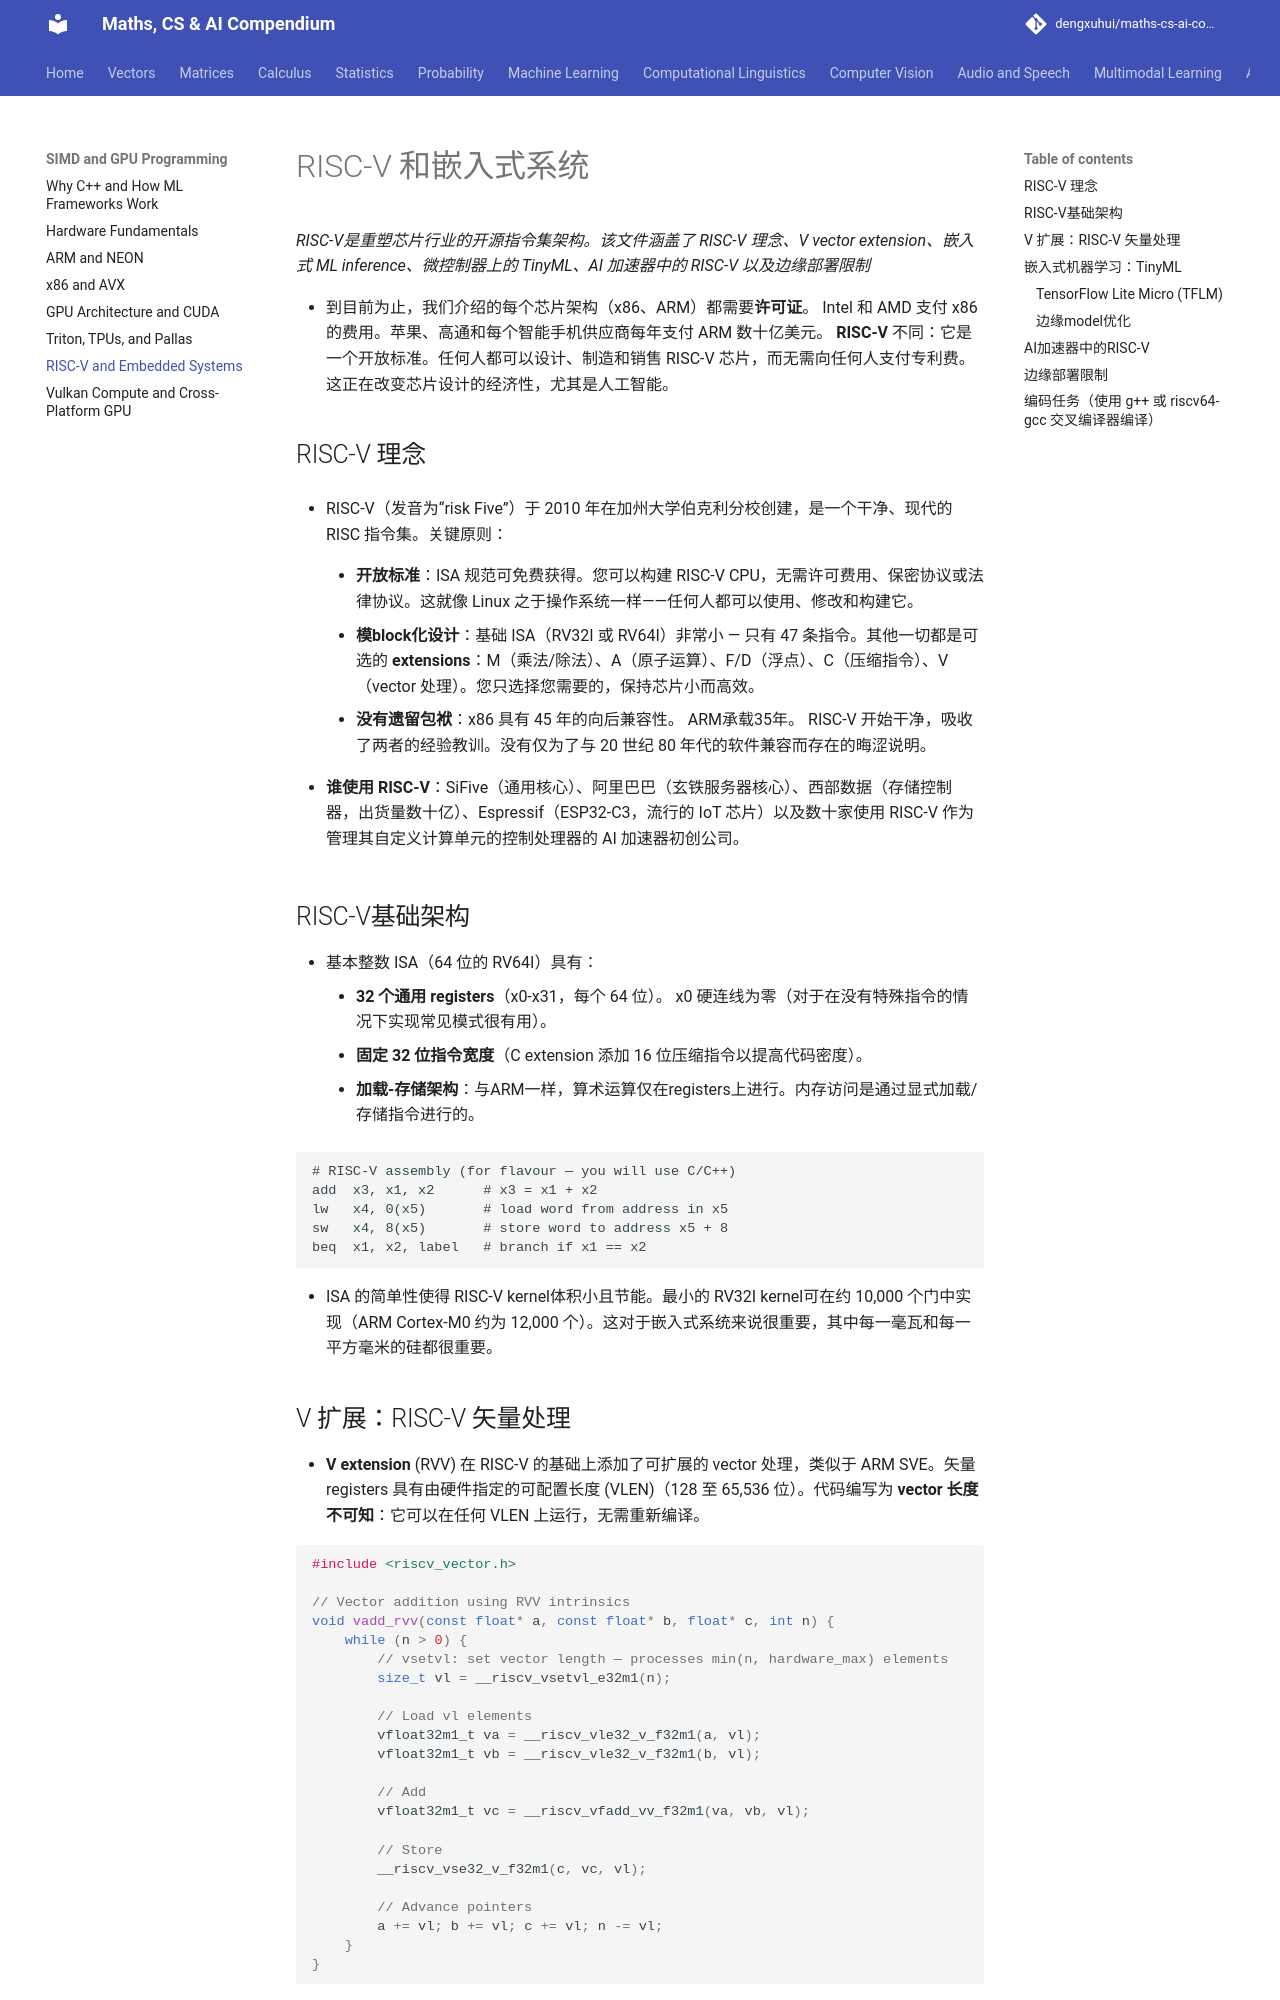

repository: dengxuhui/maths-cs-ai-compendium_CN · page: chapter 16: SIMD and GPU programming/06. RISC-V and embedded systems/index.html · generator: mkdocs

# RISC-V 和嵌入式系统

*RISC-V是重塑芯片行业的开源指令集架构。该文件涵盖了 RISC-V 理念、V vector extension、嵌入式 ML inference、微控制器上的 TinyML、AI 加速器中的 RISC-V 以及边缘部署限制*

- 到目前为止，我们介绍的每个芯片架构（x86、ARM）都需要**许可证**。 Intel 和 AMD 支付 x86 的费用。苹果、高通和每个智能手机供应商每年支付 ARM 数十亿美元。 **RISC-V** 不同：它是一个开放标准。任何人都可以设计、制造和销售 RISC-V 芯片，而无需向任何人支付专利费。这正在改变芯片设计的经济性，尤其是人工智能。

## RISC-V 理念

- RISC-V（发音为“risk Five”）于 2010 年在加州大学伯克利分校创建，是一个干净、现代的 RISC 指令集。关键原则：

    - **开放标准**：ISA 规范可免费获得。您可以构建 RISC-V CPU，无需许可费用、保密协议或法律协议。这就像 Linux 之于操作系统一样——任何人都可以使用、修改和构建它。

    - **模block化设计**：基础 ISA（RV32I 或 RV64I）非常小 — 只有 47 条指令。其他一切都是可选的 **extensions**：M（乘法/除法）、A（原子运算）、F/D（浮点）、C（压缩指令）、V（vector 处理）。您只选择您需要的，保持芯片小而高效。

    - **没有遗留包袱**：x86 具有 45 年的向后兼容性。 ARM承载35年。 RISC-V 开始干净，吸收了两者的经验教训。没有仅为了与 20 世纪 80 年代的软件兼容而存在的晦涩说明。

- **谁使用 RISC-V**：SiFive（通用核心）、阿里巴巴（玄铁服务器核心）、西部数据（存储控制器，出货量数十亿）、Espressif（ESP32-C3，流行的 IoT 芯片）以及数十家使用 RISC-V 作为管理其自定义计算单元的控制处理器的 AI 加速器初创公司。

## RISC-V基础架构

- 基本整数 ISA（64 位的 RV64I）具有：
    - **32 个通用 registers**（x0-x31，每个 64 位）。 x0 硬连线为零（对于在没有特殊指令的情况下实现常见模式很有用）。
    - **固定 32 位指令宽度**（C extension 添加 16 位压缩指令以提高代码密度）。
    - **加载-存储架构**：与ARM一样，算术运算仅在registers上进行。内存访问是通过显式加载/存储指令进行的。

```
# RISC-V assembly (for flavour — you will use C/C++)
add  x3, x1, x2      # x3 = x1 + x2
lw   x4, 0(x5)       # load word from address in x5
sw   x4, 8(x5)       # store word to address x5 + 8
beq  x1, x2, label   # branch if x1 == x2
```

- ISA 的简单性使得 RISC-V kernel体积小且节能。最小的 RV32I kernel可在约 10,000 个门中实现（ARM Cortex-M0 约为 12,000 个）。这对于嵌入式系统来说很重要，其中每一毫瓦和每一平方毫米的硅都很重要。

## V 扩展：RISC-V 矢量处理

- **V extension** (RVV) 在 RISC-V 的基础上添加了可扩展的 vector 处理，类似于 ARM SVE。矢量 registers 具有由硬件指定的可配置长度 (VLEN)（128 至 65,536 位）。代码编写为 **vector 长度不可知**：它可以在任何 VLEN 上运行，无需重新编译。

```c
#include <riscv_vector.h>

// Vector addition using RVV intrinsics
void vadd_rvv(const float* a, const float* b, float* c, int n) {
    while (n > 0) {
        // vsetvl: set vector length — processes min(n, hardware_max) elements
        size_t vl = __riscv_vsetvl_e32m1(n);

        // Load vl elements
        vfloat32m1_t va = __riscv_vle32_v_f32m1(a, vl);
        vfloat32m1_t vb = __riscv_vle32_v_f32m1(b, vl);

        // Add
        vfloat32m1_t vc = __riscv_vfadd_vv_f32m1(va, vb, vl);

        // Store
        __riscv_vse32_v_f32m1(c, vc, vl);

        // Advance pointers
        a += vl; b += vl; c += vl; n -= vl;
    }
}
```

- **`vsetvl`**是关键指令。它告诉硬件“我想处理这么多元素”，硬件响应“我可以处理这么多元素”（由 VLEN 限制）。该循环自动适应任何 vector 宽度，无需标量清理（最后一次迭代仅处理较少的元素）。

- **LMUL**（长度乘数）：RVV 可以将多个 vector registers 组合在一起（m1、m2、m4、m8），以减少可用 registers 的成本，以每条指令处理更多元素。 `m1` 每个 vector 操作数使用一个 register； `m8` 使用 8 个，处理量增加了 8 倍，但仅留下 4 个 register 组可用。

- 与x86 AVX（固定256/512位）和ARM NEON（固定128位）相比，RVV的可扩展性是针对不同硬件的主要优势：相同的代码运行在微型嵌入式kernel（VLEN=128）和高性能服务器kernel（VLEN=1024+）上。
